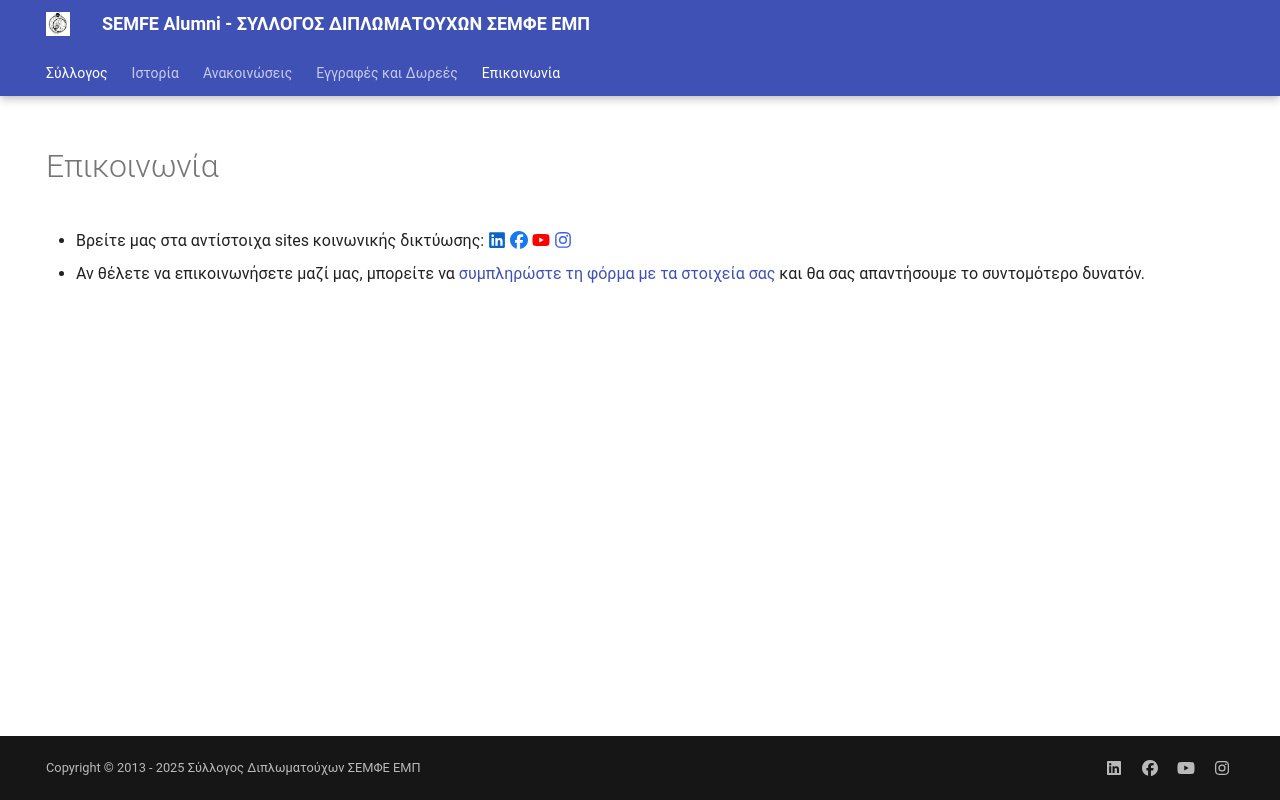

repository: semfealumni/semfealumni.github.io · page: contact/index.html · generator: mkdocs

---
hide:
  - navigation
  - toc
---

# Επικοινωνία

- Βρείτε μας στα αντίστοιχα sites κοινωνικής δικτύωσης: [:fontawesome-brands-linkedin:{ .linkedin }](https://www.linkedin.com/company/semfealumni) [:fontawesome-brands-facebook:{ .facebook }](https://www.facebook.com/semfealumni/) [:fontawesome-brands-youtube:{ .youtube }](https://www.youtube.com/@semfealumni) [:fontawesome-brands-instagram:{ .instagram }](https://www.instagram.com/semfe_alumni_ntua)
- Αν θέλετε να επικοινωνήσετε μαζί μας, μπορείτε να [συμπληρώστε τη φόρμα με τα στοιχεία σας](https://docs.google.com/forms/viewform?hl=el&id=1rZeseSmD0GuyX7PXSSkZcFyuDejSqNe7hMxCUdFja-8) και θα σας απαντήσουμε το συντομότερο δυνατόν.
